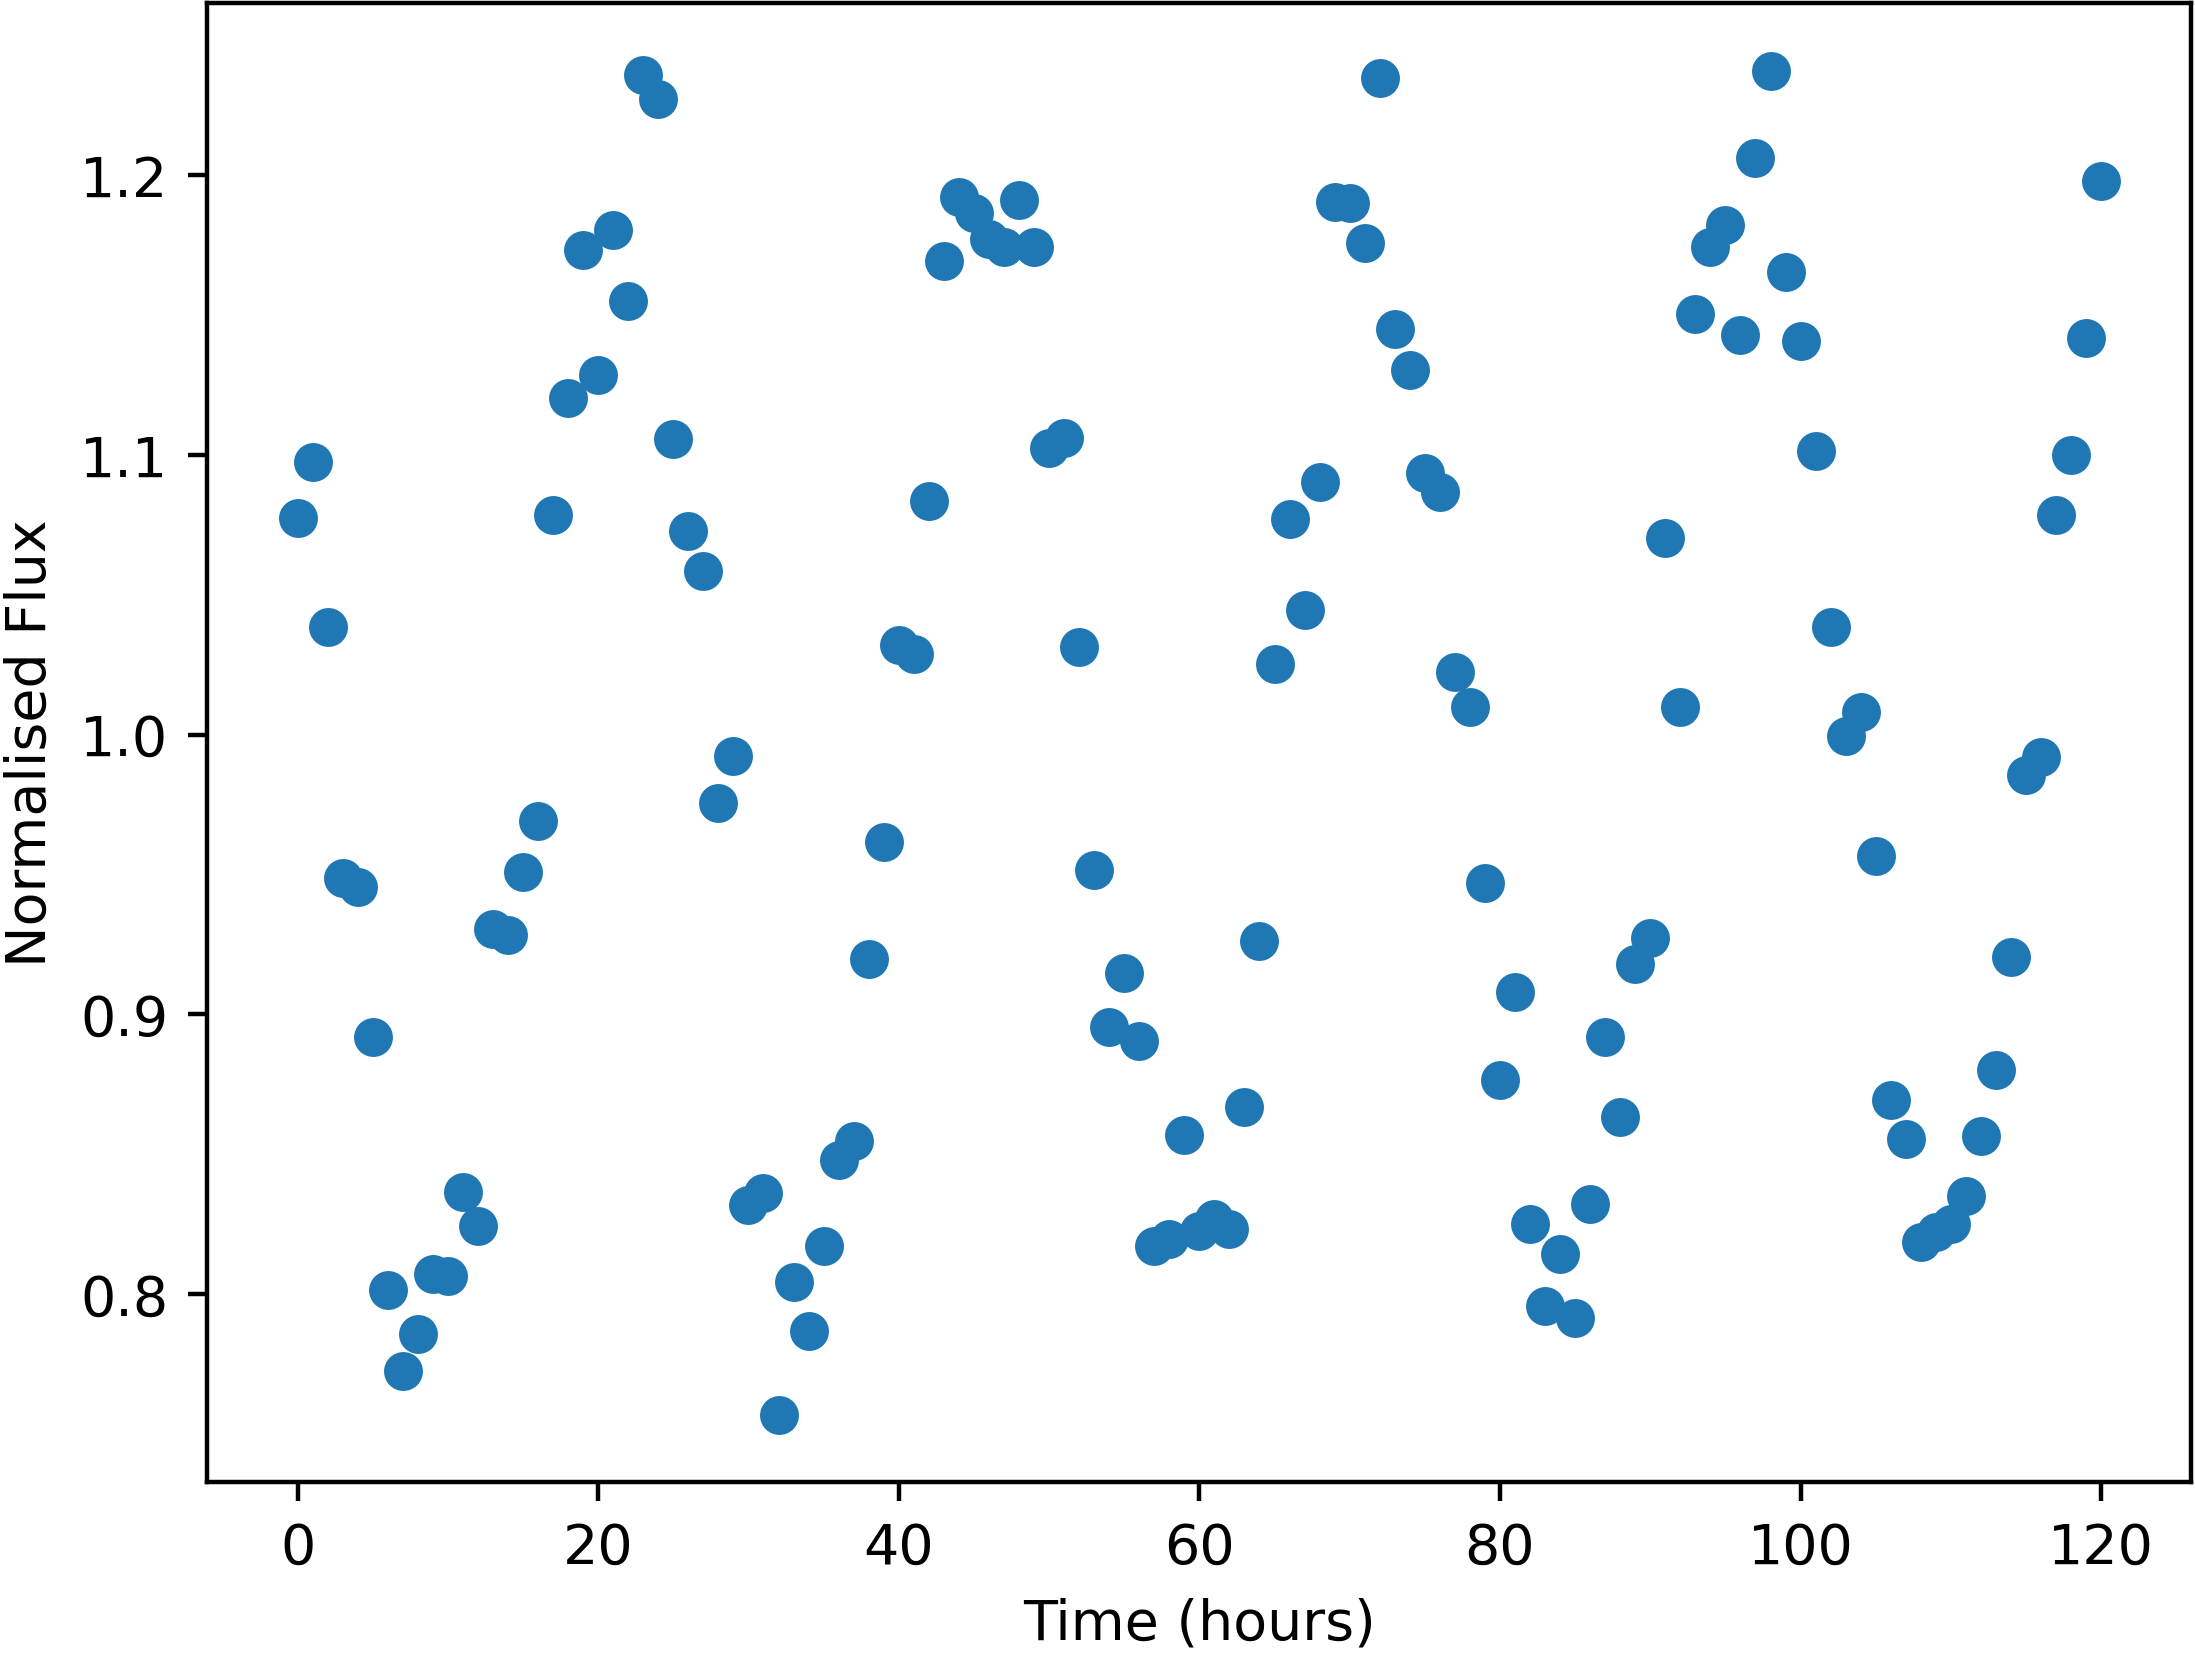

The data file committed next to this chart (first rows):
Time, NormalisedFlux
0.0, 1.077
1.0, 1.097
2.0, 1.039
3.0, 0.9486
4.0, 0.9457
5.0, 0.8918
6.0, 0.8013
7.0, 0.7723
8.0, 0.7855
9.0, 0.8072
10.0, 0.8064
11.0, 0.8364
12.0, 0.8243
13.0, 0.9307
14.0, 0.9285
15.0, 0.9508
16.0, 0.969
17.0, 1.079
18.0, 1.12
19.0, 1.173
20.0, 1.128
21.0, 1.18
22.0, 1.155
23.0, 1.236
24.0, 1.227
25.0, 1.106
26.0, 1.073
27.0, 1.059
28.0, 0.9757
29.0, 0.9925
30.0, 0.832
31.0, 0.8362
32.0, 0.7568
33.0, 0.8044
34.0, 0.7867
35.0, 0.817
36.0, 0.848
37.0, 0.8548
38.0, 0.9199
39.0, 0.9617
40.0, 1.032
41.0, 1.029
42.0, 1.084
43.0, 1.169
44.0, 1.192
45.0, 1.187
46.0, 1.177
47.0, 1.174
48.0, 1.191
49.0, 1.174
50.0, 1.103
51.0, 1.106
52.0, 1.031
53.0, 0.9515
54.0, 0.8954
55.0, 0.9147
56.0, 0.8904
57.0, 0.8171
58.0, 0.8196
59.0, 0.8568
... 61 more rows
